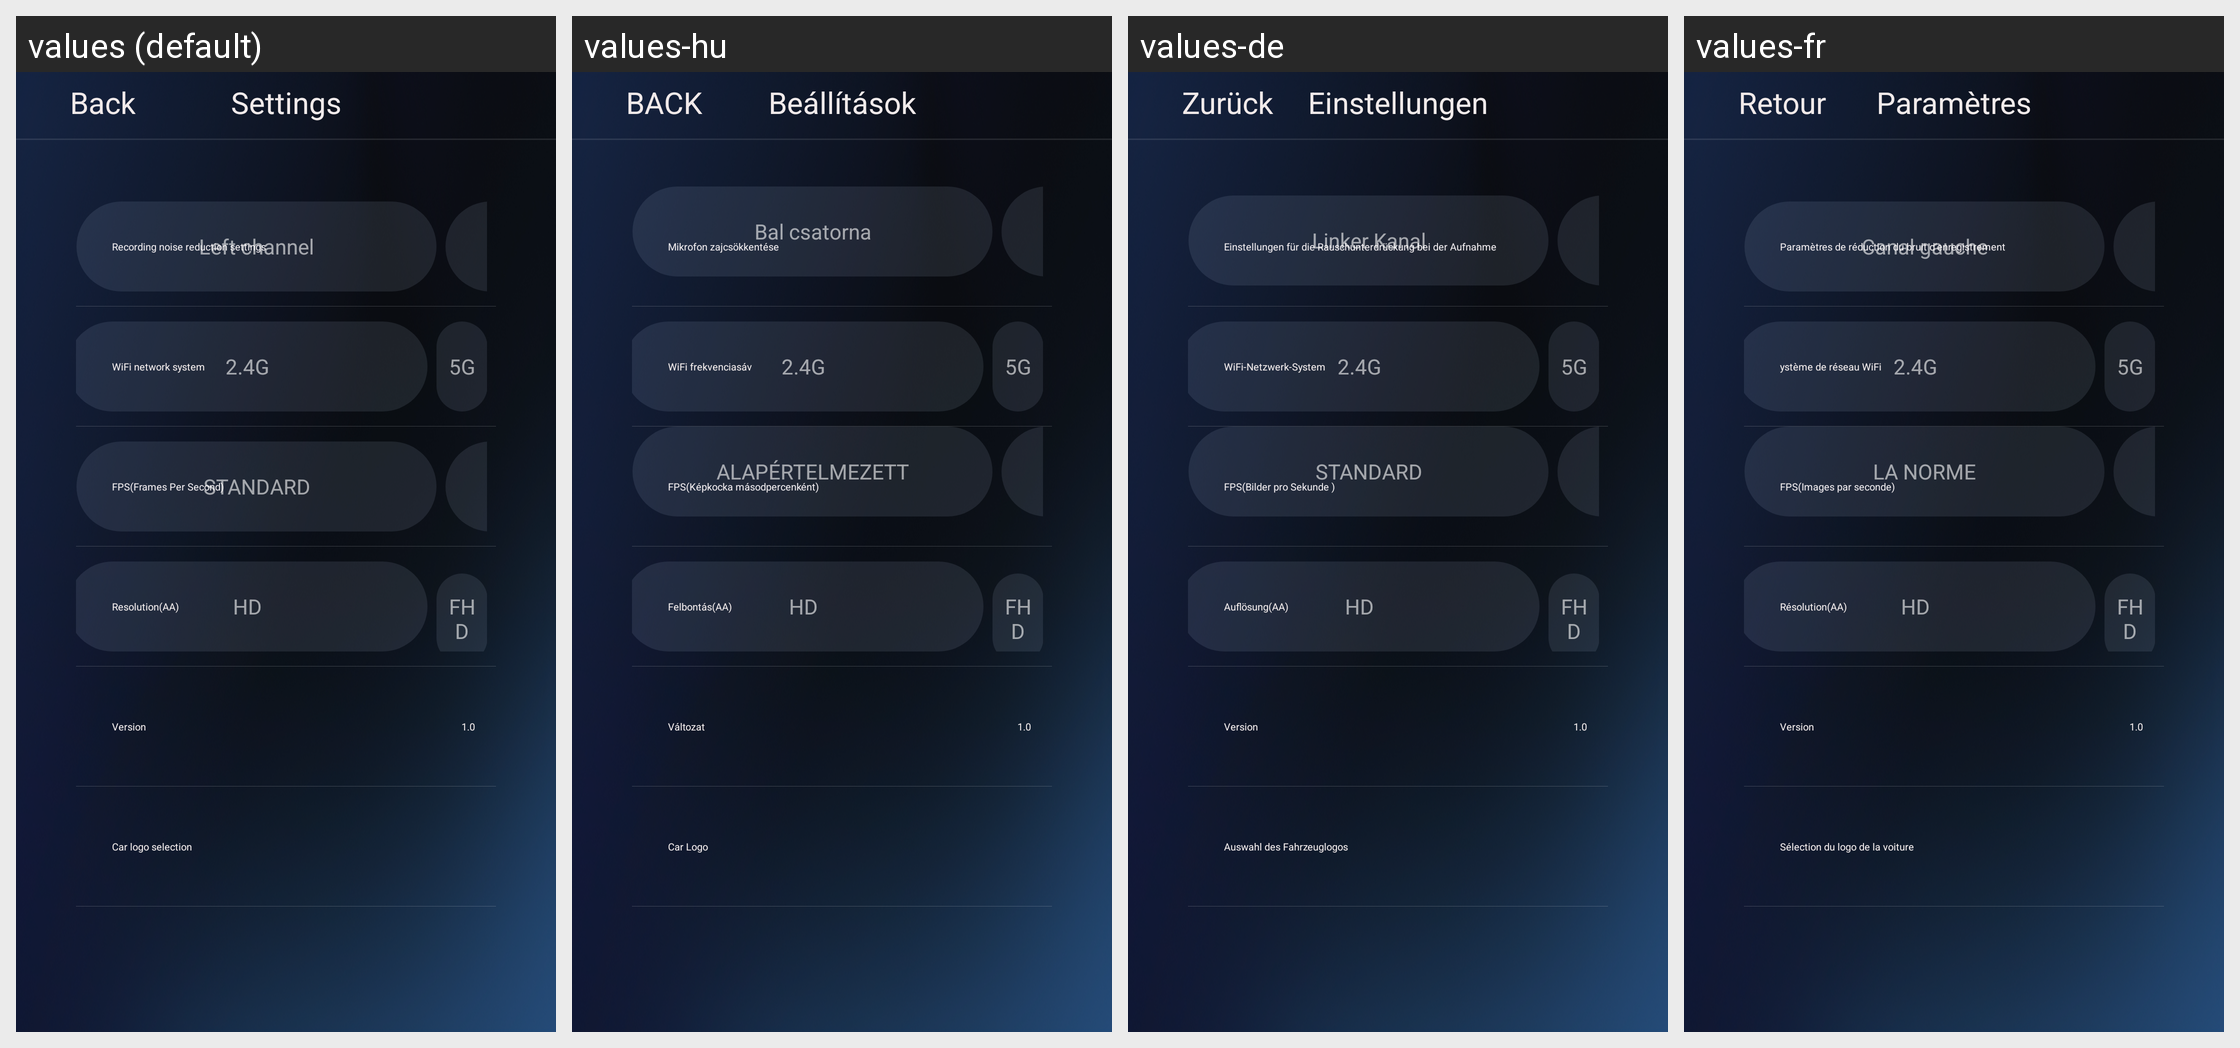

Translations of the strings shown on this Android screen, per locale in the grid:
Android screen res/layout/settings_fragment_layout_tzy.xml rendered under 4 locales, left to right: values (default), values-hu, values-de, values-fr. Device: Nexus 5 (rendered at 1080×1920; each locale shown at half size, 540×960, under a caption strip naming it); theme CarLink.
Other locales in the repository, not shown: values-ar, values-el, values-es, values-in, values-it, values-iw, values-ko, values-nl, values-pl, values-pt, values-ru, values-th, values-tr, values-uk, values-vi, values-za-rCN, values-zh-rCN, values-zh-rTW.
Strings drawn on this screen, with the default value and each locale's value (text and hints the layout hard-codes, and strings that could not be matched under every locale, appear in the picture but are not listed):

carlink_back
  values: Back
  values-hu: BACK
  values-de: Zurück
  values-fr: Retour

settings_title
  values: Settings
  values-hu: Beállítások
  values-de: Einstellungen
  values-fr: Paramètres

noise_title_msg
  values: Recording noise reduction settings
  values-hu: Mikrofon zajcsökkentése
  values-de: Einstellungen für die Rauschunterdrückung bei der Aufnahme
  values-fr: Paramètres de réduction du bruit d'enregistrement

left_channel
  values: Left channel
  values-hu: Bal csatorna
  values-de: Linker Kanal
  values-fr: Canal gauche

wifi_network
  values: WiFi network system
  values-hu: WiFi frekvenciasáv
  values-de: WiFi-Netzwerk-System
  values-fr: ystème de réseau WiFi

fps_settings_text
  values: FPS(Frames Per Second)
  values-hu: FPS(Képkocka másodpercenként)
  values-de: FPS(Bilder pro Sekunde )
  values-fr: FPS(Images par seconde)

fps_medium_text
  values: STANDARD
  values-hu: ALAPÉRTELMEZETT
  values-de: STANDARD
  values-fr: LA NORME

resolution
  values: Resolution(AA)
  values-hu: Felbontás(AA)
  values-de: Auflösung(AA)
  values-fr: Résolution(AA)

version_msg
  values: Version
  values-hu: Változat
  values-de: Version
  values-fr: Version

car_mark_title
  values: Car logo selection
  values-hu: Car Logo
  values-de: Auswahl des Fahrzeuglogos
  values-fr: Sélection du logo de la voiture
